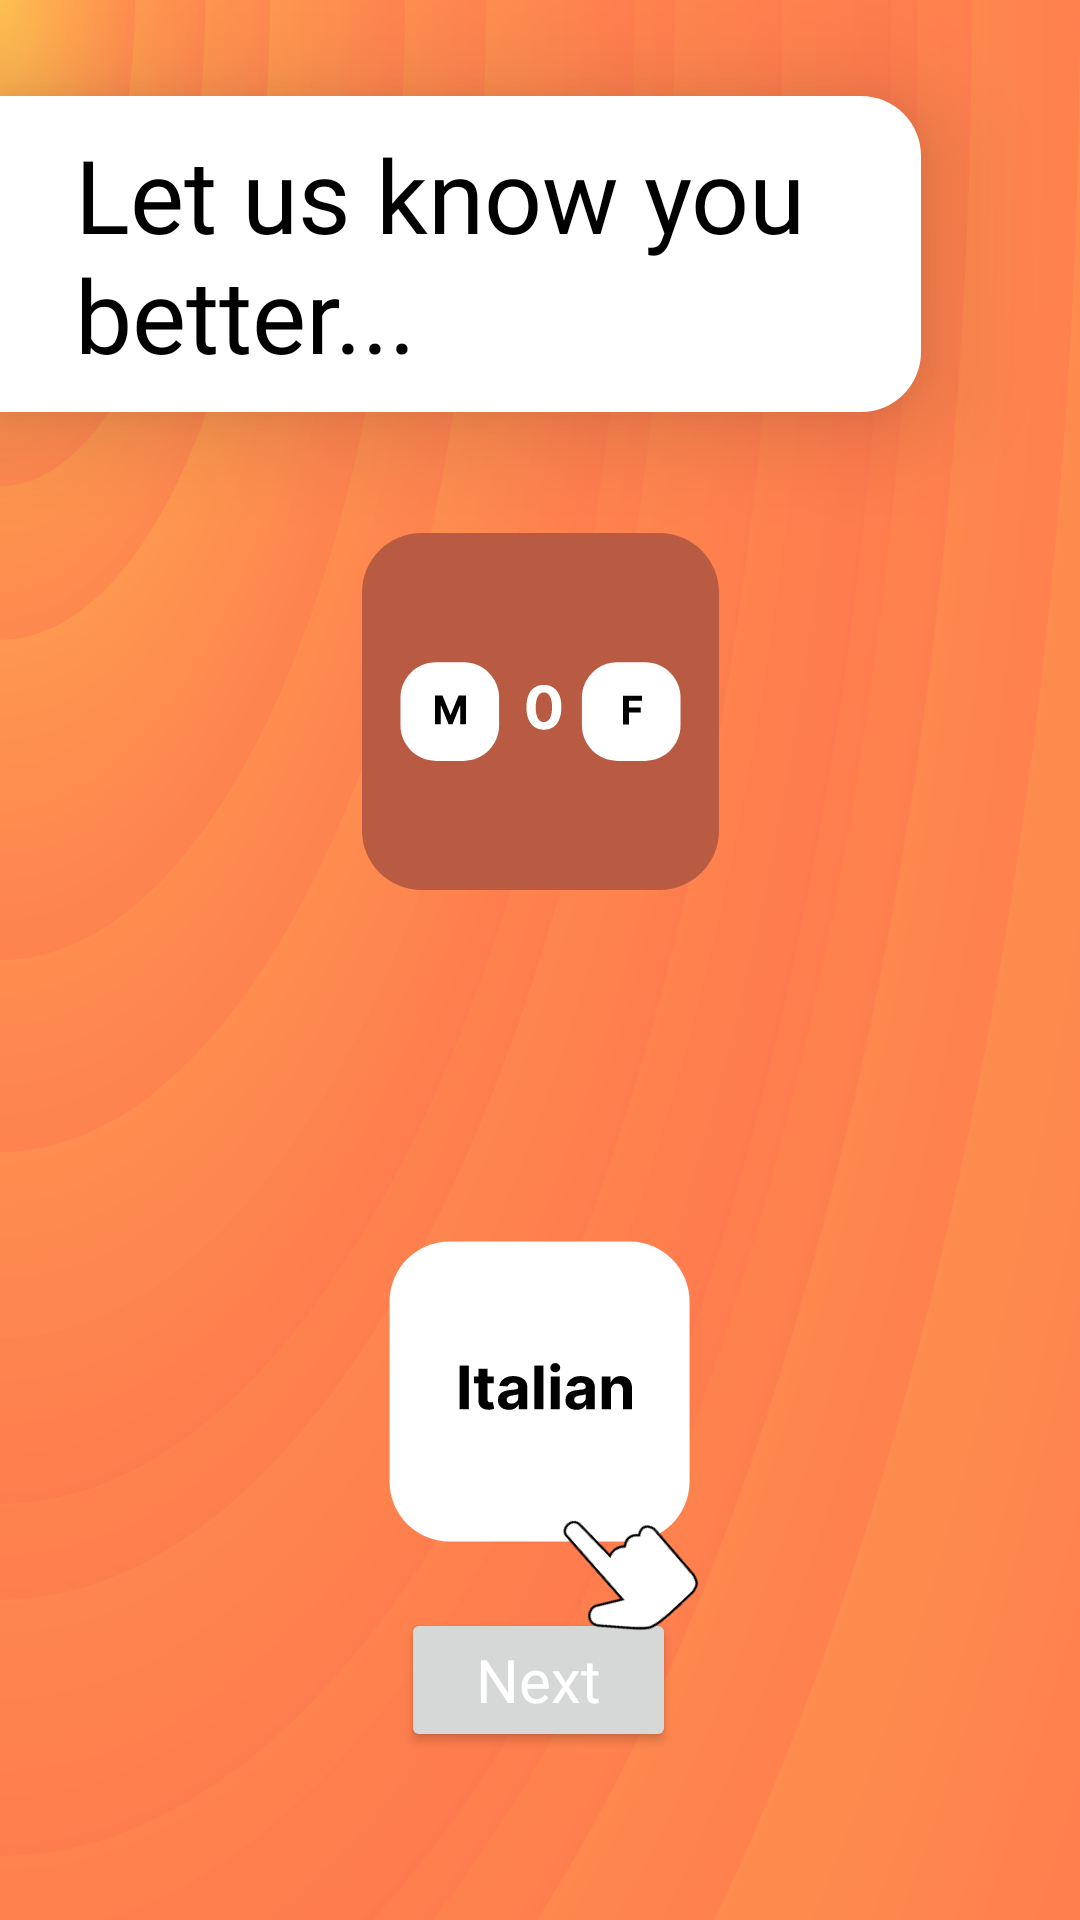

This screen was rendered from an Android layout file. Write that file and the resources it references.
<!-- AndroidManifest.xml: application theme Theme.Hangouts -->
<!-- res/layout/fragment_drag_drop_tutorial.xml -->
<?xml version="1.0" encoding="utf-8"?>
<androidx.constraintlayout.widget.ConstraintLayout xmlns:android="http://schemas.android.com/apk/res/android"
    xmlns:app="http://schemas.android.com/apk/res-auto"
    xmlns:tools="http://schemas.android.com/tools"
    android:layout_width="match_parent"
    android:layout_height="match_parent"
    android:background="@drawable/ic_sun_tornado_background"
    tools:context=".onboardingScreen.fragments.DragDropTutorialFragment">

    <TextView
        android:id="@+id/textView"
        android:layout_width="307dp"
        android:layout_height="wrap_content"
        android:layout_marginTop="32dp"
        android:background="@drawable/side_card_left"
        android:elevation="20dp"
        android:fontFamily="@font/roboto_bold"
        android:paddingHorizontal="@dimen/button_padding_horizontal"
        android:paddingVertical="@dimen/button_padding_vertical"
        android:text="@string/let_us_know_you_better_label"
        android:textColor="@color/black"
        android:textSize="34sp"
        app:layout_constraintStart_toStartOf="parent"
        app:layout_constraintTop_toTopOf="parent" />

    <ImageView
        android:id="@+id/ivHand"
        android:layout_width="50dp"
        android:layout_height="48dp"
        android:layout_marginTop="-15dp"
        android:elevation="20dp"
        android:rotation="-43"
        android:src="@drawable/ic_hand"
        app:layout_constraintEnd_toEndOf="@+id/ivPreferenceCard"
        app:layout_constraintHorizontal_bias="1.0"
        app:layout_constraintStart_toStartOf="@+id/ivPreferenceCard"
        app:layout_constraintTop_toBottomOf="@+id/ivPreferenceCard" />

    <ImageView
        android:id="@+id/ivDropZone"
        android:layout_width="wrap_content"
        android:layout_height="wrap_content"
        android:layout_marginTop="40dp"
        android:elevation="10dp"
        android:src="@drawable/ic_dropzone"
        app:layout_constraintEnd_toEndOf="parent"
        app:layout_constraintStart_toStartOf="parent"
        app:layout_constraintTop_toBottomOf="@+id/textView" />

    <ImageView
        android:id="@+id/ivPreferenceCard"
        android:layout_width="wrap_content"
        android:layout_height="wrap_content"
        android:layout_marginTop="116dp"
        android:elevation="10dp"
        android:src="@drawable/ic_preferencecard"
        app:layout_constraintEnd_toEndOf="@+id/ivDropZone"
        app:layout_constraintStart_toStartOf="@+id/ivDropZone"
        app:layout_constraintTop_toBottomOf="@+id/ivDropZone" />

    <Button
        android:id="@+id/btnTutorialNext"
        android:layout_width="wrap_content"
        android:layout_height="wrap_content"
        android:layout_marginBottom="56dp"
        android:fontFamily="@font/roboto_bold"
        android:paddingHorizontal="@dimen/button_padding_horizontal"
        android:paddingVertical="@dimen/button_padding_vertical"
        android:text="@string/next_label"
        android:textColor="@color/white"
        android:textSize="@dimen/button_font_size"
        app:iconTint="@color/midnight_blue"
        app:layout_constraintBottom_toBottomOf="parent"
        app:layout_constraintEnd_toEndOf="parent"
        app:layout_constraintHorizontal_bias="0.498"
        app:layout_constraintStart_toStartOf="parent"
        app:rippleColor="@color/midnight_blue" />

</androidx.constraintlayout.widget.ConstraintLayout>
<!-- resources referenced by this layout -->
<resources>
  <color name="black">#FF000000</color>
  <color name="midnight_blue">#2A2C41</color>
  <color name="white">#FFFFFFFF</color>
  <dimen name="button_font_size">20sp</dimen>
  <dimen name="button_padding_horizontal">25dp</dimen>
  <dimen name="button_padding_vertical">10dp</dimen>
  <!-- drawable ic_dropzone: vector/xml drawable (drawable, 2070 chars, omitted) -->
  <!-- drawable ic_hand (drawable) -->
  <vector xmlns:android="http://schemas.android.com/apk/res/android"
      android:width="25dp"
      android:height="31dp"
      android:viewportWidth="25"
      android:viewportHeight="31">
    <path
        android:pathData="M9.735,2.432C9.774,0.738 12.954,0.318 13.452,2.432L13.624,12.082C14.5,11.644 16.274,11.639 17.317,12.778C18.616,11.752 19.88,11.605 21.226,13.103C22.232,12.347 23.837,11.962 24.511,14.281L23.974,27.272C23.51,29.566 22.77,29.586 21.397,29.956C17.362,29.899 12.229,30.263 9.955,29.394C8.559,29.394 5.096,25.071 2.071,21.904C-0.735,19.288 2.67,16.795 4.346,18.051L9.194,20.763L9.735,2.432Z"
        android:strokeWidth="0.5"
        android:fillColor="#ffffff"
        android:strokeColor="#000000"/>
  </vector>
  <!-- drawable ic_preferencecard: vector/xml drawable (drawable, 4877 chars, omitted) -->
  <!-- drawable ic_sun_tornado_background: vector/xml drawable (drawable, 10565 chars, omitted) -->
  <!-- drawable side_card_left (drawable) -->
  <?xml version="1.0" encoding="utf-8"?>
  <shape xmlns:android="http://schemas.android.com/apk/res/android"
      android:shape="rectangle">
  
      <corners
          android:topRightRadius="@dimen/backcard_corner_radius"
          android:bottomRightRadius="@dimen/backcard_corner_radius"
          />
      <solid android:color="@color/white"/>
  </shape>
  <string name="let_us_know_you_better_label">Let us know you better...</string>
  <string name="next_label">Next</string>
  <style name="Theme.Hangouts" parent="Theme.MaterialComponents.DayNight.NoActionBar">
          
          <item name="colorPrimary">@color/midnight_blue</item>
          <item name="colorPrimaryVariant">@color/midnight_blue</item>
          <item name="colorOnPrimary">@color/orange</item>
          
          <item name="colorSecondary">@color/orange</item>
          <item name="colorSecondaryVariant">@color/orange</item>
          <item name="colorOnSecondary">@color/black</item>
          
          <item name="android:statusBarColor">?attr/colorOnPrimary</item>
          
          <item name="android:textAllCaps">false</item>
      </style>
  <dimen name="backcard_corner_radius">20dp</dimen>
  <color name="orange">#FF724C</color>
</resources>
